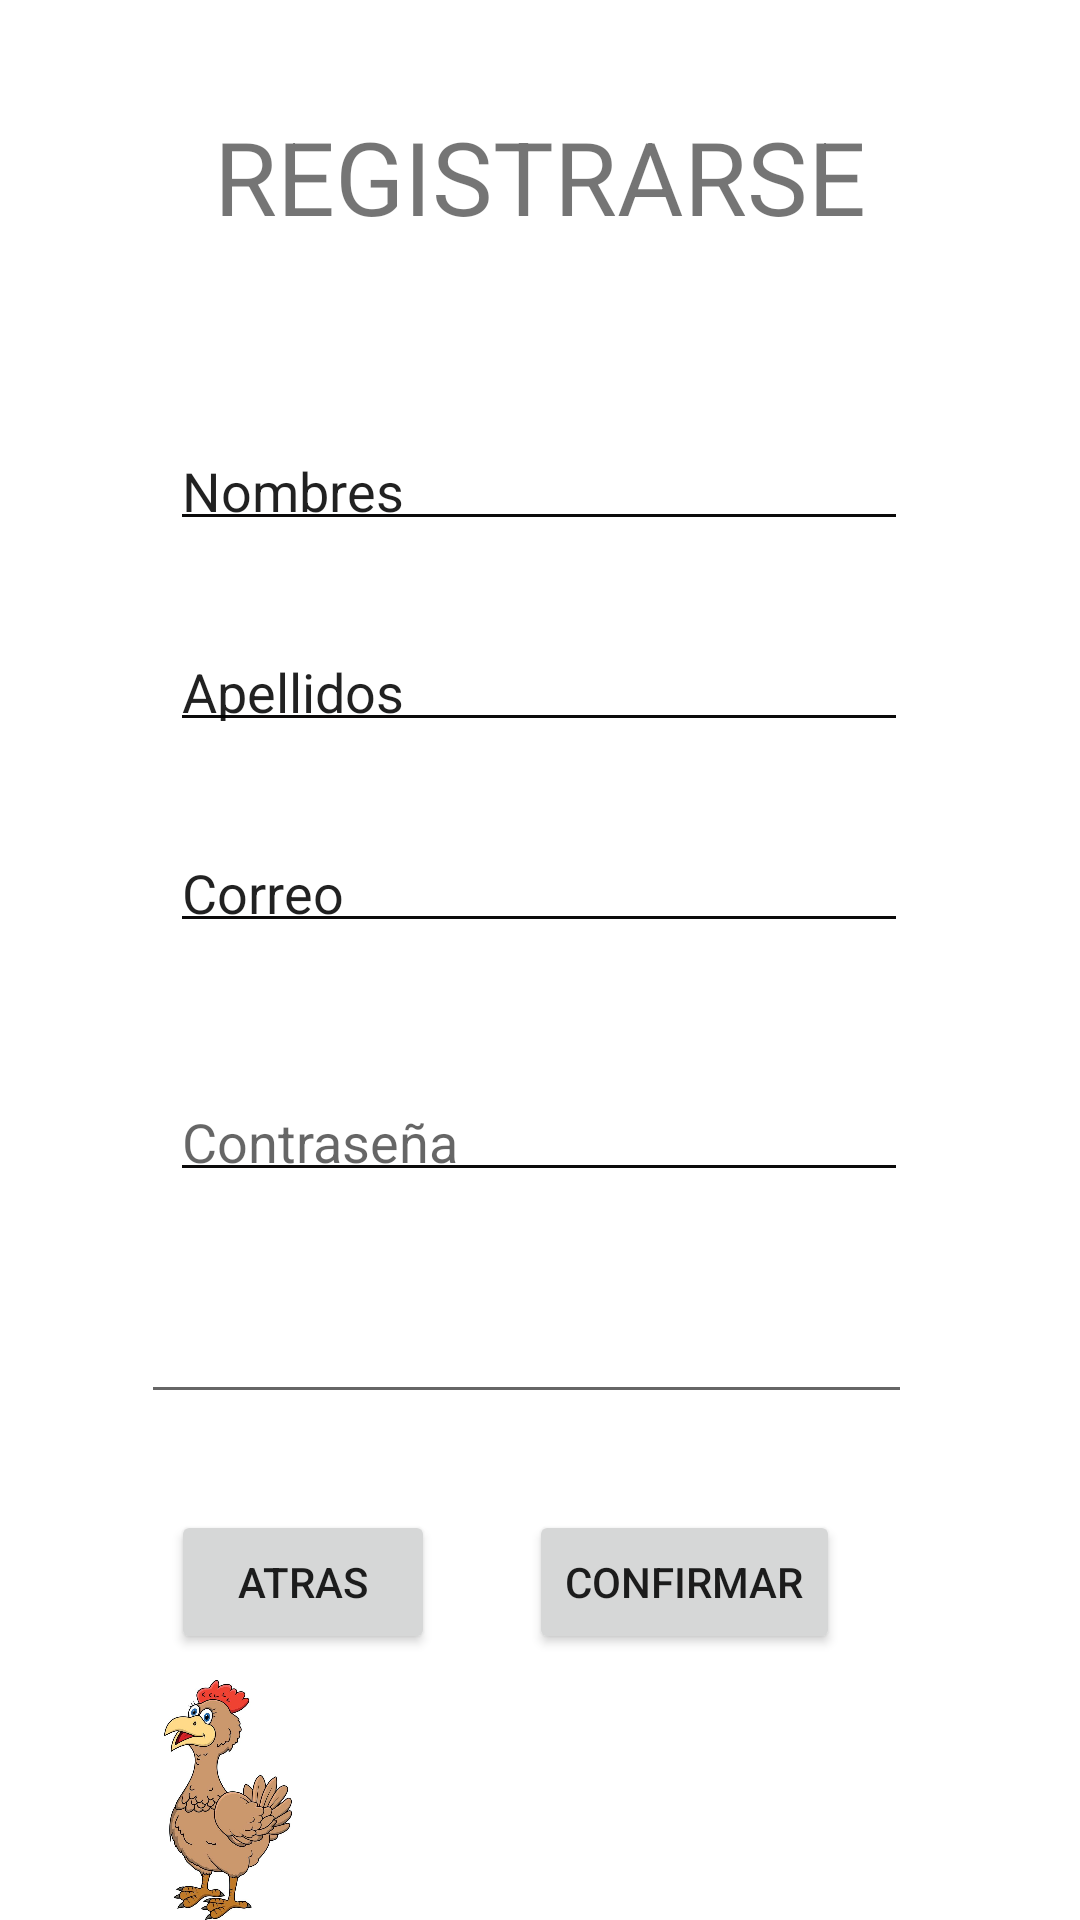

Write the Android layout XML for this screen, with the resource values it uses.
<!-- AndroidManifest.xml: application theme Theme.Yuli -->
<!-- res/layout/activity_registrarse2.xml -->
<?xml version="1.0" encoding="utf-8"?>
<androidx.constraintlayout.widget.ConstraintLayout xmlns:android="http://schemas.android.com/apk/res/android"
    xmlns:app="http://schemas.android.com/apk/res-auto"
    xmlns:tools="http://schemas.android.com/tools"
    android:layout_width="match_parent"
    android:layout_height="match_parent"
    tools:context=".RegistrarseActivity2">


    <TextView
        android:id="@+id/textView"
        android:layout_width="wrap_content"
        android:layout_height="wrap_content"
        android:layout_marginTop="36dp"
        android:text="REGISTRARSE"
        android:textSize="34sp"
        app:layout_constraintEnd_toEndOf="parent"
        app:layout_constraintStart_toStartOf="parent"
        app:layout_constraintTop_toTopOf="parent" />

    <ImageView
        android:id="@+id/imageView"
        android:layout_width="140dp"
        android:layout_height="80dp"
        app:layout_constraintBottom_toBottomOf="parent"
        app:layout_constraintEnd_toEndOf="parent"
        app:layout_constraintHorizontal_bias="0.027"
        app:layout_constraintStart_toStartOf="parent"
        app:layout_constraintTop_toBottomOf="@+id/button2"
        app:layout_constraintVertical_bias="0.994"
        app:srcCompat="@drawable/imagen11" />

    <EditText
        android:id="@+id/editTextTextPersonName2"
        android:layout_width="246dp"
        android:layout_height="39dp"
        android:layout_marginTop="60dp"
        android:backgroundTint="#0B0A0A"
        android:backgroundTintMode="src_in"
        android:ems="10"
        android:inputType="textPersonName"
        android:text="Nombres"
        app:layout_constraintEnd_toEndOf="parent"
        app:layout_constraintHorizontal_bias="0.496"
        app:layout_constraintStart_toStartOf="parent"
        app:layout_constraintTop_toBottomOf="@+id/textView" />

    <EditText
        android:id="@+id/editTextTextPersonName3"
        android:layout_width="246dp"
        android:layout_height="39dp"
        android:layout_marginTop="44dp"
        android:backgroundTint="#0B0A0A"
        android:backgroundTintMode="src_in"
        android:ems="10"
        android:inputType="textPersonName"
        android:hint="Contraseña"
        app:layout_constraintEnd_toEndOf="parent"
        app:layout_constraintHorizontal_bias="0.496"
        app:layout_constraintStart_toStartOf="parent"
        app:layout_constraintTop_toBottomOf="@+id/editTextTextPersonName6" />

    <EditText
        android:id="@+id/editTextTextPersonName6"
        android:layout_width="246dp"
        android:layout_height="39dp"
        android:layout_marginTop="28dp"
        android:backgroundTint="#0B0A0A"
        android:backgroundTintMode="src_in"
        android:ems="10"
        android:inputType="textPersonName"
        android:text="Correo"
        app:layout_constraintEnd_toEndOf="parent"
        app:layout_constraintHorizontal_bias="0.496"
        app:layout_constraintStart_toStartOf="parent"
        app:layout_constraintTop_toBottomOf="@+id/editTextTextPersonName4" />

    <EditText
        android:id="@+id/editTextTextPersonName4"
        android:layout_width="246dp"
        android:layout_height="39dp"
        android:layout_marginTop="28dp"
        android:backgroundTint="#0B0A0A"
        android:backgroundTintMode="src_in"
        android:ems="10"
        android:inputType="textPersonName"
        android:text="Apellidos"
        app:layout_constraintEnd_toEndOf="parent"
        app:layout_constraintHorizontal_bias="0.496"
        app:layout_constraintStart_toStartOf="parent"
        app:layout_constraintTop_toBottomOf="@+id/editTextTextPersonName2" />

    <Button
        android:id="@+id/button"
        android:layout_width="wrap_content"
        android:layout_height="wrap_content"
        android:layout_marginTop="32dp"
        android:text="Atras"
        app:layout_constraintEnd_toStartOf="@+id/button2"
        app:layout_constraintHorizontal_bias="0.647"
        app:layout_constraintStart_toStartOf="parent"
        app:layout_constraintTop_toBottomOf="@+id/editTextTextPassword" />

    <Button
        android:id="@+id/button2"
        android:layout_width="wrap_content"
        android:layout_height="wrap_content"
        android:layout_marginTop="32dp"
        android:layout_marginEnd="80dp"
        android:text="Confirmar"
        app:layout_constraintEnd_toEndOf="parent"
        app:layout_constraintTop_toBottomOf="@+id/editTextTextPassword" />

    <EditText
        android:id="@+id/editTextTextPassword"
        android:layout_width="257dp"
        android:layout_height="38dp"
        android:layout_marginTop="36dp"
        android:ems="10"
        android:inputType="textPassword"
        app:layout_constraintEnd_toEndOf="parent"
        app:layout_constraintHorizontal_bias="0.455"
        app:layout_constraintStart_toStartOf="parent"
        app:layout_constraintTop_toBottomOf="@+id/editTextTextPersonName3" />
</androidx.constraintlayout.widget.ConstraintLayout>
<!-- resources referenced by this layout -->
<resources>
  <!-- drawable imagen11: jpg bitmap (drawable, 51877 bytes) -->
  <style name="Theme.Yuli" parent="Theme.MaterialComponents.DayNight.DarkActionBar">
          
          <item name="colorPrimary">@color/purple_500</item>
          <item name="colorPrimaryVariant">@color/purple_700</item>
          <item name="colorOnPrimary">@color/white</item>
          
          <item name="colorSecondary">@color/teal_200</item>
          <item name="colorSecondaryVariant">@color/teal_700</item>
          <item name="colorOnSecondary">@color/black</item>
          
          <item name="android:statusBarColor">?attr/colorPrimaryVariant</item>
          
      </style>
  <!-- not gathered from this repository: default colours our renderer supplied (Android Studio template values) -->
  <color name="purple_500">#FF6200EE</color>
  <color name="purple_700">#FF3700B3</color>
  <color name="teal_200">#FF03DAC5</color>
  <color name="teal_700">#FF018786</color>
  <color name="black">#FF000000</color>
  <color name="white">#FFFFFFFF</color>
</resources>
